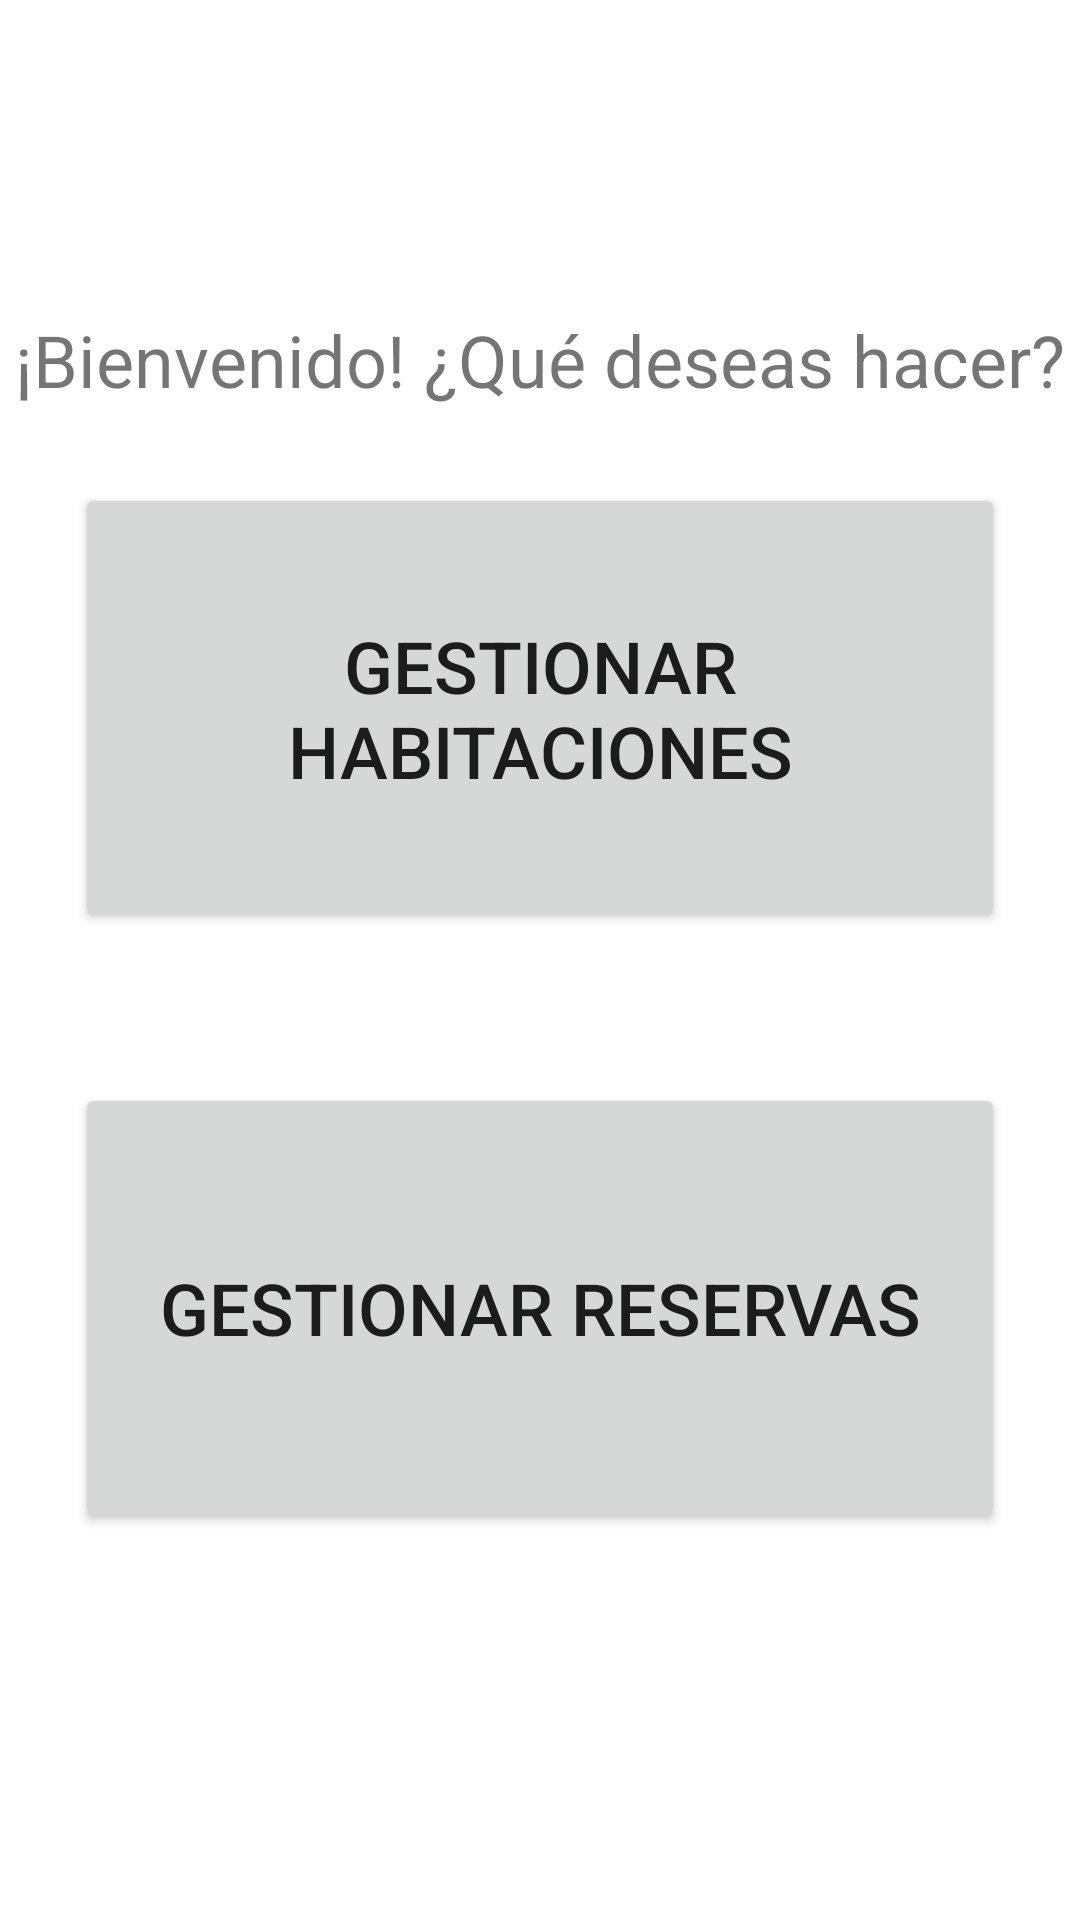

Reconstruct the res/layout file that produces this screen, plus the resources it refers to.
<!-- AndroidManifest.xml: application theme Theme.GestorRural -->
<!-- res/layout/activity_pagina_principal.xml -->
<?xml version="1.0" encoding="utf-8"?>
<LinearLayout
    xmlns:android="http://schemas.android.com/apk/res/android"
    android:layout_width="match_parent"
    android:layout_height="match_parent"
    android:orientation="vertical"
    android:gravity="center" >

    
    <TextView
        android:layout_width="wrap_content"
        android:layout_height="wrap_content"
        android:text="@string/text_pagina_principal"
        android:textSize="24sp" />

    
    <Button
        android:id="@+id/boton_a_menu_habitaciones"
        android:layout_width="match_parent"
        android:layout_height="150dp"
        android:layout_margin="25dp"
        android:text="@string/title_menu_habitaciones"
        android:textSize="24sp"
        android:onClick="actividadMenuHabitaciones" />

    
    <Button
        android:id="@+id/boton_a_menu_reservas"
        android:layout_width="match_parent"
        android:layout_height="150dp"
        android:layout_margin="25dp"
        android:text="@string/title_menu_reservas"
        android:textSize="24sp"
        android:onClick="actividadMenuReservas"/>

</LinearLayout>
<!-- resources referenced by this layout -->
<resources>
  <string name="text_pagina_principal">¡Bienvenido! ¿Qué deseas hacer?</string>
  <string name="title_menu_habitaciones">Gestionar habitaciones</string>
  <string name="title_menu_reservas">Gestionar reservas</string>
  <style name="Theme.GestorRural" parent="Theme.MaterialComponents.DayNight.DarkActionBar">
          
          <item name="colorPrimary">@color/purple_500</item>
          <item name="colorPrimaryVariant">@color/purple_700</item>
          <item name="colorOnPrimary">@color/white</item>
          
          <item name="colorSecondary">@color/teal_200</item>
          <item name="colorSecondaryVariant">@color/teal_700</item>
          <item name="colorOnSecondary">@color/black</item>
          
          <item name="android:statusBarColor" tools:targetApi="21">?attr/colorPrimaryVariant</item>
          
      </style>
  <!-- not gathered from this repository: default colours our renderer supplied (Android Studio template values) -->
  <color name="purple_500">#FF6200EE</color>
  <color name="purple_700">#FF3700B3</color>
  <color name="teal_200">#FF03DAC5</color>
  <color name="teal_700">#FF018786</color>
  <color name="black">#FF000000</color>
  <color name="white">#FFFFFFFF</color>
</resources>
